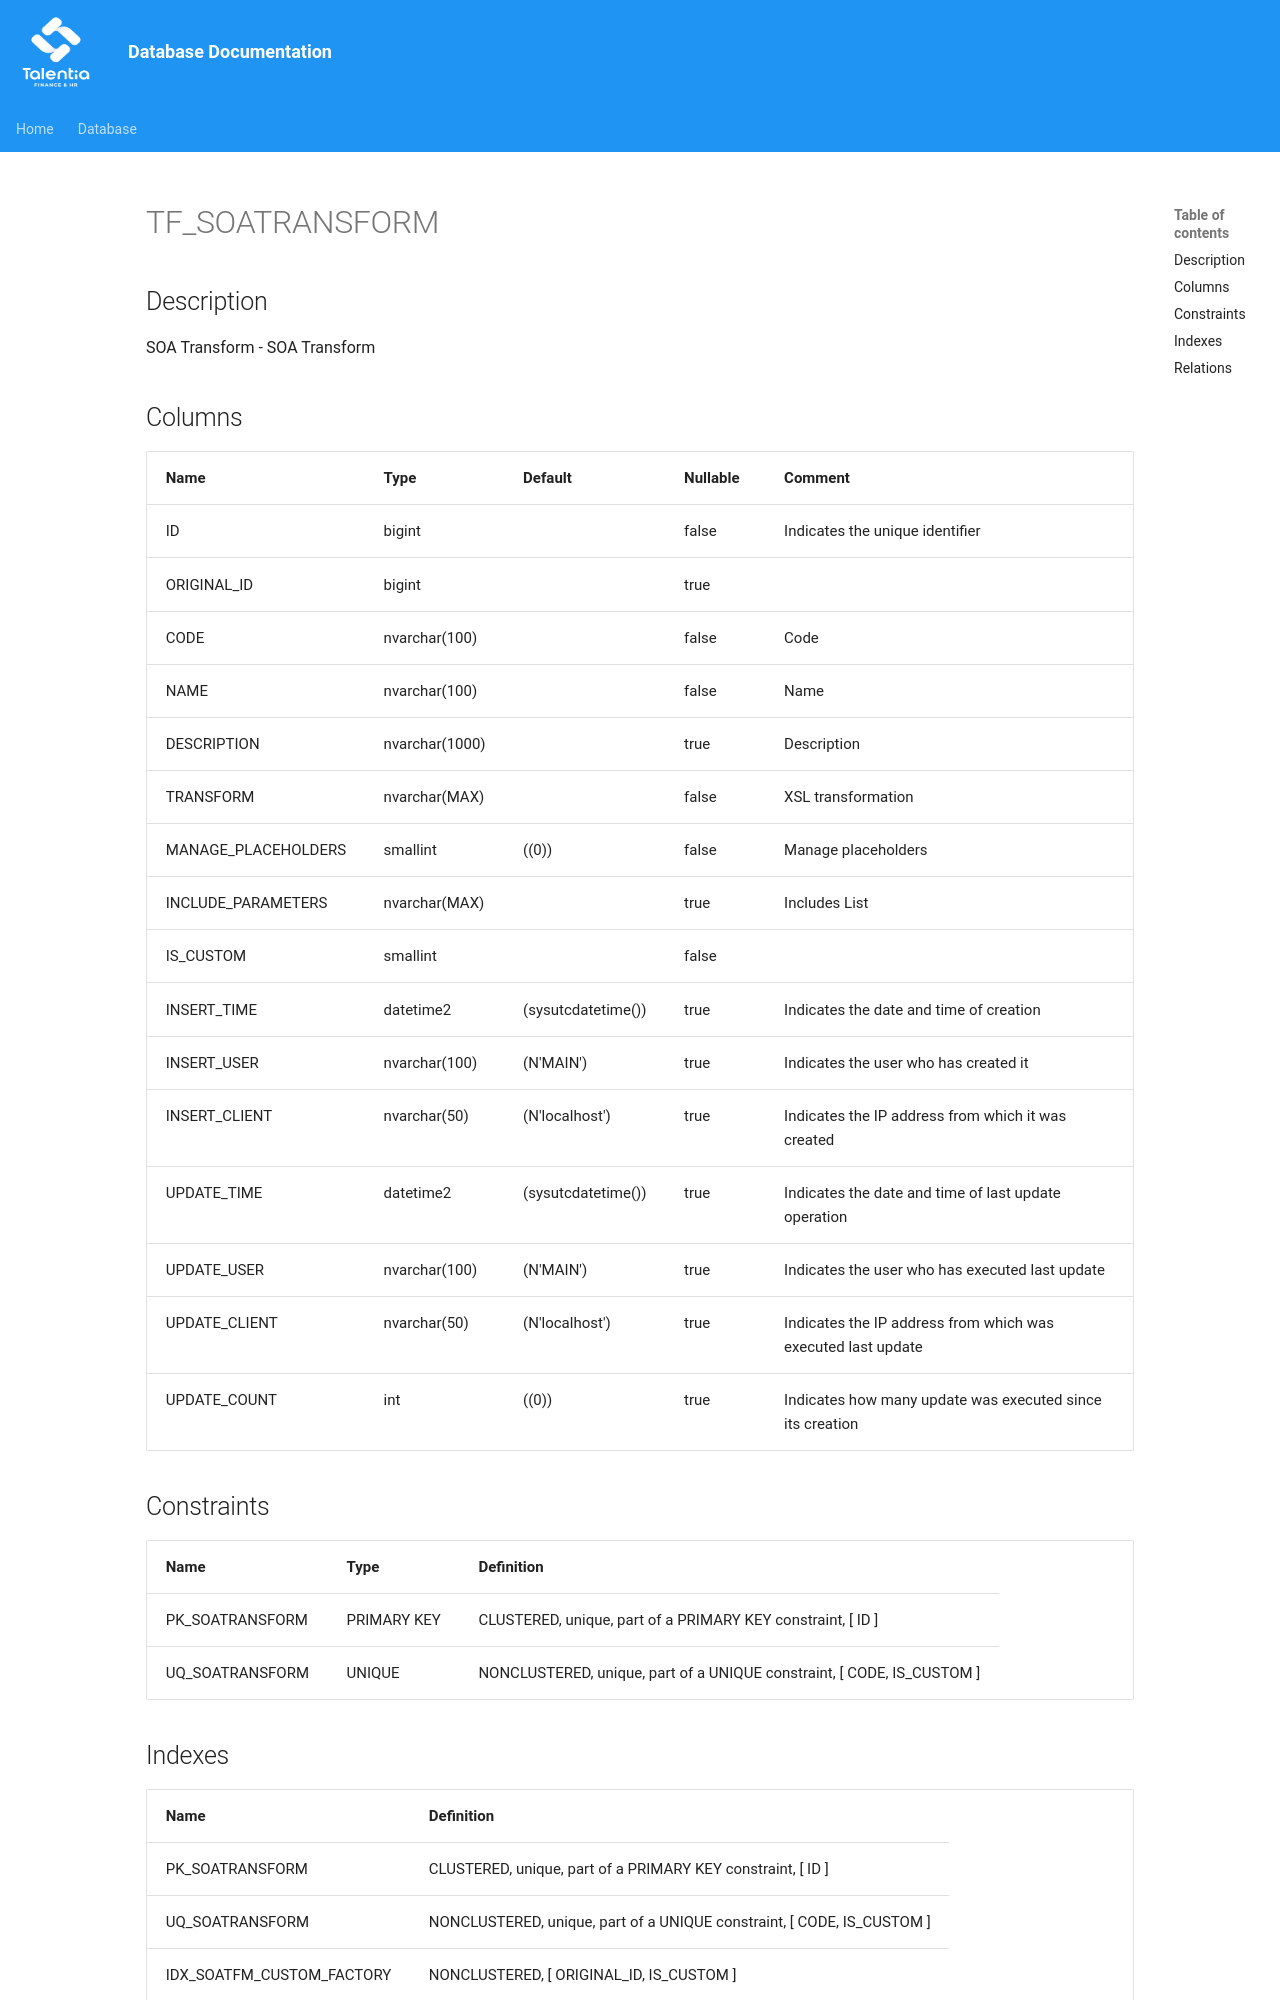

repository: giovanniporcelli/documentazione-db · page: schema/TF_SOATRANSFORM/index.html · generator: mkdocs

# TF_SOATRANSFORM

## Description

SOA Transform - SOA Transform  


## Columns

| Name | Type | Default | Nullable | Comment |
| ---- | ---- | ------- | -------- | ------- |
| ID | bigint |  | false | Indicates the unique identifier |
| ORIGINAL_ID | bigint |  | true |  |
| CODE | nvarchar(100) |  | false | Code |
| NAME | nvarchar(100) |  | false | Name |
| DESCRIPTION | nvarchar(1000) |  | true | Description |
| TRANSFORM | nvarchar(MAX) |  | false | XSL transformation |
| MANAGE_PLACEHOLDERS | smallint | ((0)) | false | Manage placeholders |
| INCLUDE_PARAMETERS | nvarchar(MAX) |  | true | Includes List |
| IS_CUSTOM | smallint |  | false |  |
| INSERT_TIME | datetime2 | (sysutcdatetime()) | true | Indicates the date and time of creation |
| INSERT_USER | nvarchar(100) | (N'MAIN') | true | Indicates the user who has created it |
| INSERT_CLIENT | nvarchar(50) | (N'localhost') | true | Indicates the IP address from which it was created |
| UPDATE_TIME | datetime2 | (sysutcdatetime()) | true | Indicates the date and time of last update operation |
| UPDATE_USER | nvarchar(100) | (N'MAIN') | true | Indicates the user who has executed last update |
| UPDATE_CLIENT | nvarchar(50) | (N'localhost') | true | Indicates the IP address from which was executed last update |
| UPDATE_COUNT | int | ((0))
